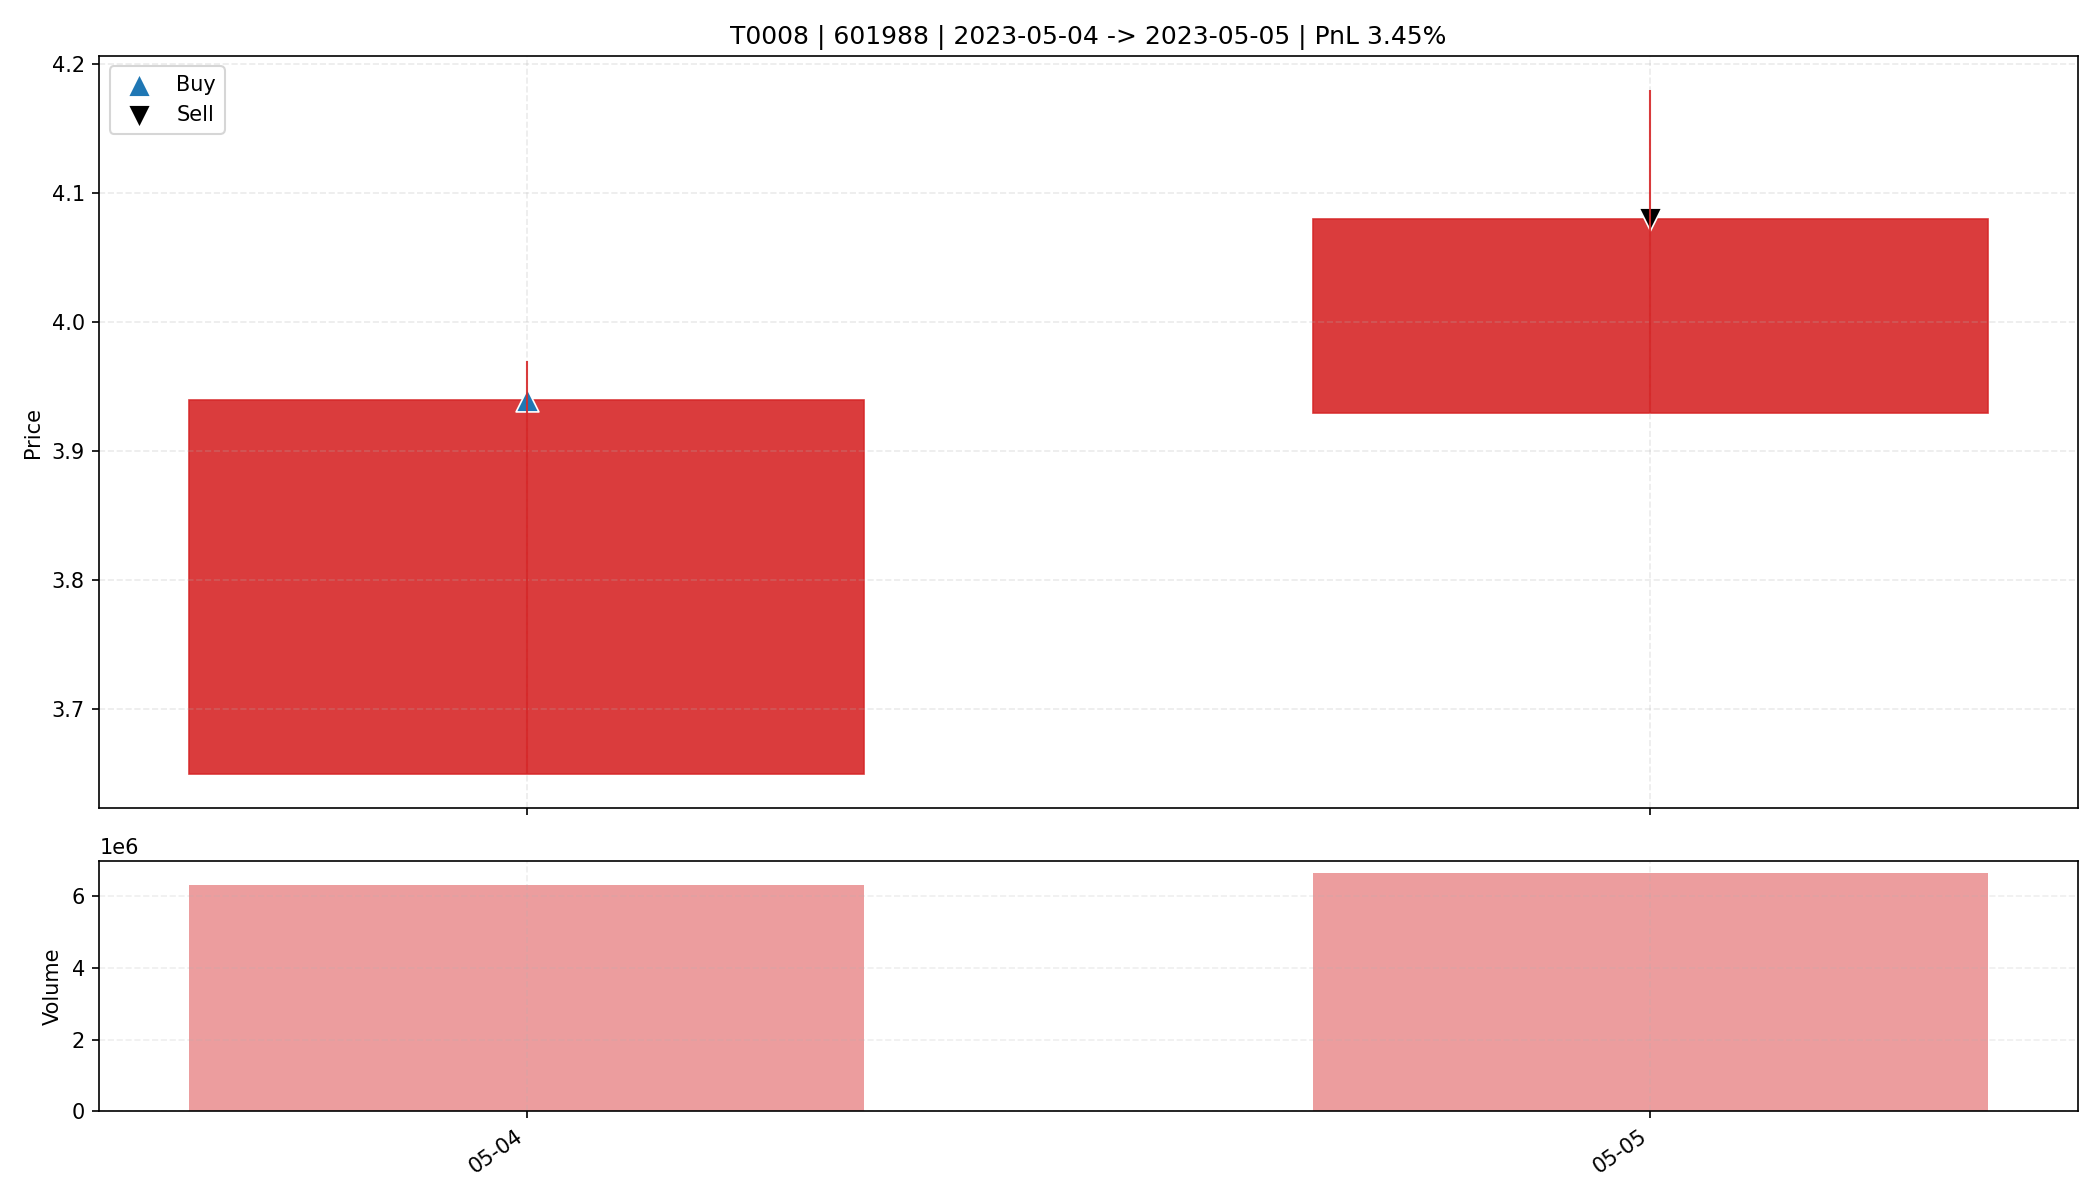

The table this chart was drawn from, first rows:
date, open, high, low, close, amount, volume, trade_id, code, buy_date, sell_date, buy_price, sell_price, matched_shares, buy_reason, sell_reason, sell_profit_pct, sell_hold_days, is_buy_day, is_sell_day, holding_day_index
2023-05-04, 3.65, 3.97, 3.65, 3.94, 2427606016, 6310700, T0008, 601988, 2023-05-04, 2023-05-05, 3.94, 4.08, 4150, 前10日振幅6.0%, 阳线涨幅7.9%, 突破均线, 放量1.9倍(温和+爆发…, 主动止盈半仓-MA5乖离率7.26%>7.00%, 3.45, 1.0, True, False, 0
2023-05-05, 3.93, 4.18, 3.93, 4.08, 2711913984, 6652621, T0008, 601988, 2023-05-04, 2023-05-05, 3.94, 4.08, 4150, 前10日振幅6.0%, 阳线涨幅7.9%, 突破均线, 放量1.9倍(温和+爆发…, 主动止盈半仓-MA5乖离率7.26%>7.00%, 3.45, 1.0, False, True, 1
